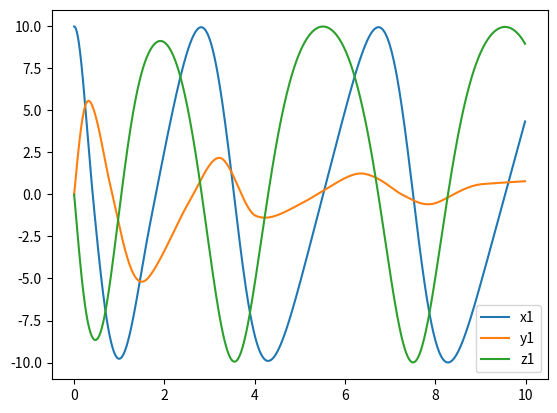

Write the Python code that produced this figure.
import numpy as np
import matplotlib.pyplot as plt
import scipy as sp
from copy import deepcopy
import matplotlib.pyplot as plt
import matplotlib.animation as ani

class Pendulum():
    def __init__(self, length, pos, vel, acc, mass, zPolar=True):
        try:
            self.pos = np.array(pos)
            self.vel = np.array(vel)
            self.acc = np.array(acc)
        except TypeError:
            raise TypeError("pos, vel, and acc must be array-like")

        if len(self.pos) != 2:
            raise ValueError("pos must have len == 2")
        if len(self.vel) != 2:
            raise ValueError("vel must have len == 2")
        if len(self.acc) != 2:
            raise ValueError("acc must have len == 2")

        try:
            self.mass = float(mass)
            self.length = float(length)
        except TypeError:
            raise TypeError("mass and length must be float-like")

        if self.mass <= 0 or self.length <=0:
            raise ValueError("mass and length must be positive and non-zero")

        self.zPolar = bool(zPolar)

    def __mul__(self, other):
        try:
            other = np.float32(other)
        except TypeError:
            raise TypeError("Pendulum can only be multiplied by a scalar")
        return Pendulum(pos=self.pos*other,vel=self.vel*other,
                        acc=self.acc*other,mass=self.mass,length=self.length,
                        zPolar=self.zPolar)

    def __rmul__(self, other):
        return self.__mul__(other)

    def __add__(self, other):
        if type(other) is not Pendulum:
            raise TypeError(
"Pendulum object can only be added to other Pendulum objects")
        #self.fixCoord()
        #other.fixCoord()
        #if self.zPolar != other.zPolar:
        #    other.fixCoord(force=True)

        Q = Pendulum(pos=self.pos+other.pos,vel=self.vel+other.vel,
                        acc=self.acc+other.acc,mass=self.mass,
                        length=self.length,zPolar=self.zPolar)

        #Q.fixCoord()
        return Q

    def dT(self):
        l = self.length
        theta = self.pos[0]
        phi = self.pos[1]

        if self.zPolar:
            return np.array([l*np.cos(theta)*np.cos(phi),
                             l*np.cos(theta)*np.sin(phi),
                             l*np.sin(theta)])
        else:
            return np.array([-l*np.sin(theta),
                             l*np.cos(theta)*np.cos(phi),
                             l*np.cos(theta)*np.sin(phi)])

    def dP(self):
        l = self.length
        theta = self.pos[0]
        phi = self.pos[1]

        if self.zPolar:
            return np.array([-l*np.sin(theta)*np.sin(phi),
                             l*np.sin(theta)*np.cos(phi),
                             0])
        else:
            return np.array([0,
                             -l*np.sin(theta)*np.sin(phi),
                             l*np.sin(theta)*np.cos(phi)])
    def dT2(self):
        l = self.length
        theta = self.pos[0]
        phi = self.pos[1]

        if self.zPolar:
            return np.array([-l*np.sin(theta)*np.cos(phi),
                             -l*np.sin(theta)*np.sin(phi),
                             l*np.cos(theta)])
        else:
            return np.array([-l*np.cos(theta),
                             -l*np.sin(theta)*np.cos(phi),
                             -l*np.sin(theta)*np.sin(phi)])

    def dP2(self):
        l = self.length
        theta = self.pos[0]
        phi = self.pos[1]

        if self.zPolar:
            return np.array([-l*np.sin(theta)*np.cos(phi),
                             -l*np.sin(theta)*np.sin(phi),
                             0])
        else:
            return np.array([0,
                             -l*np.sin(theta)*np.cos(phi),
                             -l*np.sin(theta)*np.sin(phi)])

    def dTP(self):
        l = self.length
        theta = self.pos[0]
        phi = self.pos[1]

        if self.zPolar:
            return np.array([-l*np.cos(theta)*np.sin(phi),
                             l*np.cos(theta)*np.cos(phi),
                             0])
        else:
            return np.array([0,
                             -l*np.cos(theta)*np.sin(phi),
                             l*np.cos(theta)*np.cos(phi)])

    def drdT(self):
        l = self.length
        theta = self.pos[0]
        phi = self.pos[1]

        if self.zPolar:
            return l * np.sin(theta)
        else:
            return l * np.cos(theta) * np.sin(phi)

    def drdP(self):
        l = self.length
        theta = self.pos[0]
        phi = self.pos[1]

        if self.zPolar:
            return 0
        else:
            return l * np.sin(theta) * np.cos(phi)

    def fixCoord(self, release=True):

        theta = deepcopy(self.pos[0])
        phi = deepcopy(self.pos[1])

        phi = np.pi * ((phi/np.pi)%2)
        theta = np.pi * ((theta/np.pi)%2)

        if theta > np.pi:
            theta = 2*np.pi - theta
            phi += np.pi
            phi = np.pi * ((phi/np.pi)%2)

        if abs(np.sin(theta)) > 0.5:
            self.pos = np.array([theta, phi])
            return False

        cosTheta = np.cos(theta)
        sinTheta = np.sin(theta)
        cosPhi = np.cos(phi)
        sinPhi = np.sin(phi)

        thetadot = deepcopy(self.vel[0])
        phidot = deepcopy(self.vel[1])
        oldDT = deepcopy(self.dT())
        oldDP = deepcopy(self.dP())
        v = thetadot * oldDT + phidot * oldDP

        if self.zPolar:
            phi2 = np.arctan2(-cosTheta, sinTheta * sinPhi)
            theta2 = np.arctan2(np.sqrt(sinTheta**2*sinPhi**2+cosTheta**2),
                                sinTheta*cosPhi)

            #thetadot2 = (phidot*sinTheta*sinPhi -
            #             thetadot*cosTheta*cosPhi)/np.sin(theta2)

            #phidot2 = -thetadot2 + thetadot*sinTheta/(np.sin(phi2)*\
            #                                          np.cos(theta2))
        else:
            phi2 = np.arctan2(sinTheta * cosPhi, cosTheta)
            theta2 = np.arctan2(np.sqrt(cosTheta**2 + sinTheta**2 * cosPhi**2),
                                -sinTheta*sinPhi)

            #thetadot2 = (phidot+thetadot)*sinPhi*cosTheta/np.sin(theta2)

            #phidot2 = (thetadot2*np.cos(theta2)*np.cos(phi2) +\
            #           thetadot*sinTheta)/(np.sin(theta2)*np.sin(phi2))

        phi2 = np.pi * ((phi2/np.pi)%2)
        theta2 = np.pi * ((theta2/np.pi)%2)

        self.pos[0] = theta2
        self.pos[1] = phi2

        self.zPolar = not self.zPolar

        #self.vel[0] = thetadot2
        #self.vel[1] = phidot2
        self.vel[0] = (1/self.length)**2 * v @ self.dT()
        self.vel[1] = (1/(self.length * np.sin(theta2)))**2 * v@self.dP()

        if release:
            print(v)
            print(self.vel[0]*self.dT()+self.vel[1]*self.dP())
            print(v-self.vel[0]*self.dT()-self.vel[1]*self.dP())
            print(np.linalg.norm(v)-np.linalg.norm(self.vel[0]*self.dT()+
                                                   self.vel[1]*self.dP()))

        return True and release

    def toCartesian(self):
        l = self.length
        theta = self.pos[0]
        phi = self.pos[1]
        if self.zPolar:
            return np.array([l*np.sin(theta)*np.cos(phi),
                             l*np.sin(theta)*np.sin(phi),
                             -l*np.cos(theta)])
        else:
            return np.array([l*np.cos(theta),
                             l*np.sin(theta)*np.cos(phi),
                             l*np.sin(theta)*np.sin(phi)])

class Mat():
    def __init__(self, qList, g):
        self.qList = qList
        self.g = g

    def __mul__(self, other):
        try:
            other = np.float32(other)
        except TypeError:
            raise TypeError("Mat can only be multiplied with float-like types")
        return Mat(qList = [q*other for q in self.qList], g=self.g)

    def __rmul__(self, other):
        return self.__mul__(other)

    def __add__(self, other):
        if type(other) is Mat:
            return Mat(qList = [q + p for q, p in
                                zip(self.qList,other.qList)], g = self.g)
        elif not other:
            return self
        else:
            raise TypeError("Mat can only be added to other Mat objects")
    def __radd__(self, other):
        return self.__add__(other)

    def __str__(self):
        return ",\n         ".join([f"\
q{i}: pos=({v.pos[0]/np.pi:.4f} pi, {v.pos[1]/np.pi:.4f} pi) \
vel=({v.vel[0]/np.pi:.4f} pi, {v.vel[1]/np.pi:.4f} pi) \
pole={(lambda zPole: 'z' if zPole else 'x')(v.zPolar)}"
                                    for i, v in enumerate(self.qList)])

    @staticmethod
    def _AElement(q1, q2):
        if type(q1) is not Pendulum or type(q2) is not Pendulum:
            raise TypeError("arguments must be of type Pendulum")
        return np.array([[q2.dT()@q1.dT(), q2.dP()@q1.dT()],
                         [q2.dT()@q1.dP(), q2.dP()@q1.dP()]])

    @staticmethod
    def _BElement(q1, q2):
        if type(q1) is not Pendulum or type(q2) is not Pendulum:
            raise TypeError("arguments must be of type Pendulum")
        return np.array([[q2.dT2()@q1.dT(),q2.dTP()@q1.dT(),q2.dP2()@q1.dT()],
                         [q2.dT2()@q1.dP(),q2.dTP()@q1.dP(),q2.dP2()@q1.dP()]])

    def Matrices(self):
        qList = self.qList
        MassList = [q.mass for q in qList]
        arrayA = []
        arrayB = []
        for i, vi in enumerate(qList):
            rowA = []
            rowB = []
            for j, vj in enumerate(qList):
                M = sum(MassList[max(i, j):])
                ElementA = self._AElement(vi, vj) * M
                ElementB = self._BElement(vi, vj) * M
                rowA.append(ElementA)
                rowB.append(ElementB)
            arrayA.append(rowA)
            arrayB.append(rowB)
        return np.block(arrayA), np.block(arrayB)

    def GVec(self):
        g = self.g
        qList = self.qList
        array = []
        massList = [q.mass for q in qList]
        for i, q in enumerate(qList):
            M = sum(massList[i:])
            array.append(g*M*q.drdT())
            array.append(g*M*q.drdP())
        return np.array(array)

    @staticmethod
    def _Func(Matr):
        if type(Matr) is not Mat:
            raise TypeError("argument must be of type Mat")
        qList = Matr.qList
        g = Matr.g

        A, B = Matr.Matrices()
        V3 = Matr.GVec()

        V2 = [f(q) for q in qList for f in (lambda q: q.vel[0]**2,
                                            lambda q: q.vel[0]*q.vel[1],
                                            lambda q: q.vel[1]**2)]

        V2 = np.array(V2)

        V1 = -np.linalg.inv(A) @ (B@V2 + V3)

        omegaThetaDot = [v for i, v in enumerate(V1) if i%2 == 0]
        omegaPhiDot = [v for i, v in enumerate(V1) if i%2 == 1]

        ThetaDot = [q.vel[0] for q in qList]
        PhiDot = [q.vel[1] for q in qList]

        newQList = [Pendulum(pos=[ThetaDot[i], PhiDot[i]],
                             vel=[omegaThetaDot[i], omegaPhiDot[i]],
                             acc=[0, 0], length=q.length,
                             mass=q.mass) for i, q in enumerate(qList)]

        M = Mat(qList = newQList, g=g)
        #M.fixCoords(release=False)
        return M

    def RK(self, timeDelta, weights, RKmatrix, function):
        '''try:
            weights = np.array(weights)
            RKmatrix = np.array(RKmatrix)
        except TypeError:
            raise TypeError("weights and RKmatrix must be array-like")

        try:
            timeDelta = float(timeDelta)
        except TypeError:
            raise TypeError("timeDelta must be float-like")

        if not callable(function):
            raise TypeError("function must be a function")

        if RKmatrix.ndim != 2 and len(RKmatrix) !=0:
            raise ValueError("RKmatrix must be a matrix")

        if len(RKmatrix[-1]) != (len(weights)-1):
            raise ValueError(
                "length of weights must be one more than last row of RKmatrix")

        if len(RKmatrix) != len(RKmatrix[-1]):
            raise ValueError(
                "number of rows and cols of RKmatrix must be equal")

        if round(sum(weights), 10) != 1.0:
            raise ValueError("sum of weights must be 1")'''

        k = [function(self)]
        x = deepcopy(self)
        for i, v in enumerate(RKmatrix):
            delta = sum([j*a for j, a in zip(k, v[:i+1])]) * timeDelta
            k.append(function(x + delta))
        d = timeDelta * sum([b * j for b, j in zip(weights, k)])
        self.qList = (x + d).qList

    def RK4(self, timeDelta):
        RKmatrix = np.array([[0.5,0,0], [0,0.5,0], [0,0,1]])
        weights = np.array([1/6, 1/3, 1/3, 1/6])
        self.RK(timeDelta, weights, RKmatrix, self._Func)

    def fixCoords(self, release=True):
        qList = deepcopy(self.qList)
        val = True
        for q in qList:
            vi = q.fixCoord(release)
            val = val and vi
        self.qList = qList
        return val

if __name__ == '__main__':
    q1 = Pendulum(length=10, pos=[np.pi/2, 0], vel=[-np.pi,2.8887156], acc=[0,0], mass=1)
    q2 = Pendulum(length=10, pos=[0.1, 0.1], vel=[0,0], acc=[0,0], mass=1)
    q3 = Pendulum(length=10, pos=[np.pi, 0.1], vel=[0,0], acc=[0,0], mass=1)
    Matr = Mat(qList=[q1], g=9.81)
    x1 = []
    y1 = []
    z1 = []
    x2 = []
    y2 = []
    z2 = []
    theta = []
    phi = []
    thetadot = []
    phidot = []
    theta2 = []
    phi2 = []
    theta2dot = []
    phi2dot = []
    whichPole1 = []
    whichPole2 = []
    vx = []
    vy = []
    vz = []
    vels = []
    poss = []
    for i in range(1000):

        whichPole1.append((lambda x: 10 if x else -10)(Matr.qList[0].zPolar))
        #whichPole2.append((lambda x: 10 if x else -10)(Matr.qList[1].zPolar))
        q1 = Matr.qList[0]
        pos1 = q1.toCartesian()
        #q2 = Matr.qList[1]
        #pos2 = q2.toCartesian()

        x1.append(pos1[0])
        y1.append(pos1[1])
        z1.append(pos1[2])

        #x2.append(pos2[0])
        #y2.append(pos2[1])
        #z2.append(pos2[2])

        #vel = q.vel[0]*q.dT() + q.vel[1]*q.dP()
        #v = (1/q.length)**2 *vel @ q.dT()
        #vx.append(vel[0])
        #vy.append(vel[1])
        #vz.append(vel[2])
        #vels.append(q.vel)
        #poss.append(q.pos)
        theta.append(Matr.qList[0].pos[0])
        phi.append(Matr.qList[0].pos[1])
        thetadot.append(Matr.qList[0].vel[0])
        phidot.append(Matr.qList[0].vel[1])
        #theta2.append(Matr.qList[1].pos[0])
        #phi2.append(Matr.qList[1].pos[1])
        #theta2dot.append(Matr.qList[1].vel[0])
        #phi2dot.append(Matr.qList[1].vel[1])
        Matr.fixCoords()
        #Matr = Matr + 0.1**3 * Mat._Func(Matr)
        #Matr.RK(0.1**3, [1], np.array([]), Mat._Func)
        Matr.RK4(timeDelta=0.1**2)
        Matr.fixCoords()

    t = np.arange(0, 1000*0.1**2, 0.1**2)

    plt.plot(t, x1, label="x1")
    plt.plot(t, y1, label="y1")
    plt.plot(t, z1, label="z1")

    #plt.plot(t, x2, label="x2")
    #plt.plot(t, y2, label="y2")
    #plt.plot(t, z2, label="z2")

    #plt.plot(t, vx, label="vx")
    #plt.plot(t, vy, label="vy")
    #plt.plot(t, vz, label="vz")
    #plt.plot(t, whichPole1)
    #plt.plot(t, whichPole2)
    #plt.plot(t, theta, label="t1")
    #plt.plot(t, phi, label="pi")
    #plt.plot(t, thetadot, label="t1d")
    #plt.plot(t, phidot, label="p1d")
    #plt.plot(t, theta2, label="t2")
    #plt.plot(t, phi2, label="p2")
    #plt.plot(t, theta2dot, label="t2d")
    #plt.plot(t, phi2dot, label="p2d")


    #plt.plot(t[1:], [v[0]*0.1**3 + poss[i-1][0] for i, v in enumerate(vels[1:])], label="euler Position")
    #plt.plot(t, [i[0]*i[1]*(5/np.pi)**2 for i in vels], label="phidot * thetadot")
    #plt.plot(t, [(i[0]*5/np.pi)**2 for i in vels], label="thetadot ** 2")
    #plt.plot(t, [(i[1]*5/np.pi)**2 for i in vels], label="phidot ** 2")
    plt.legend()
    plt.show()

